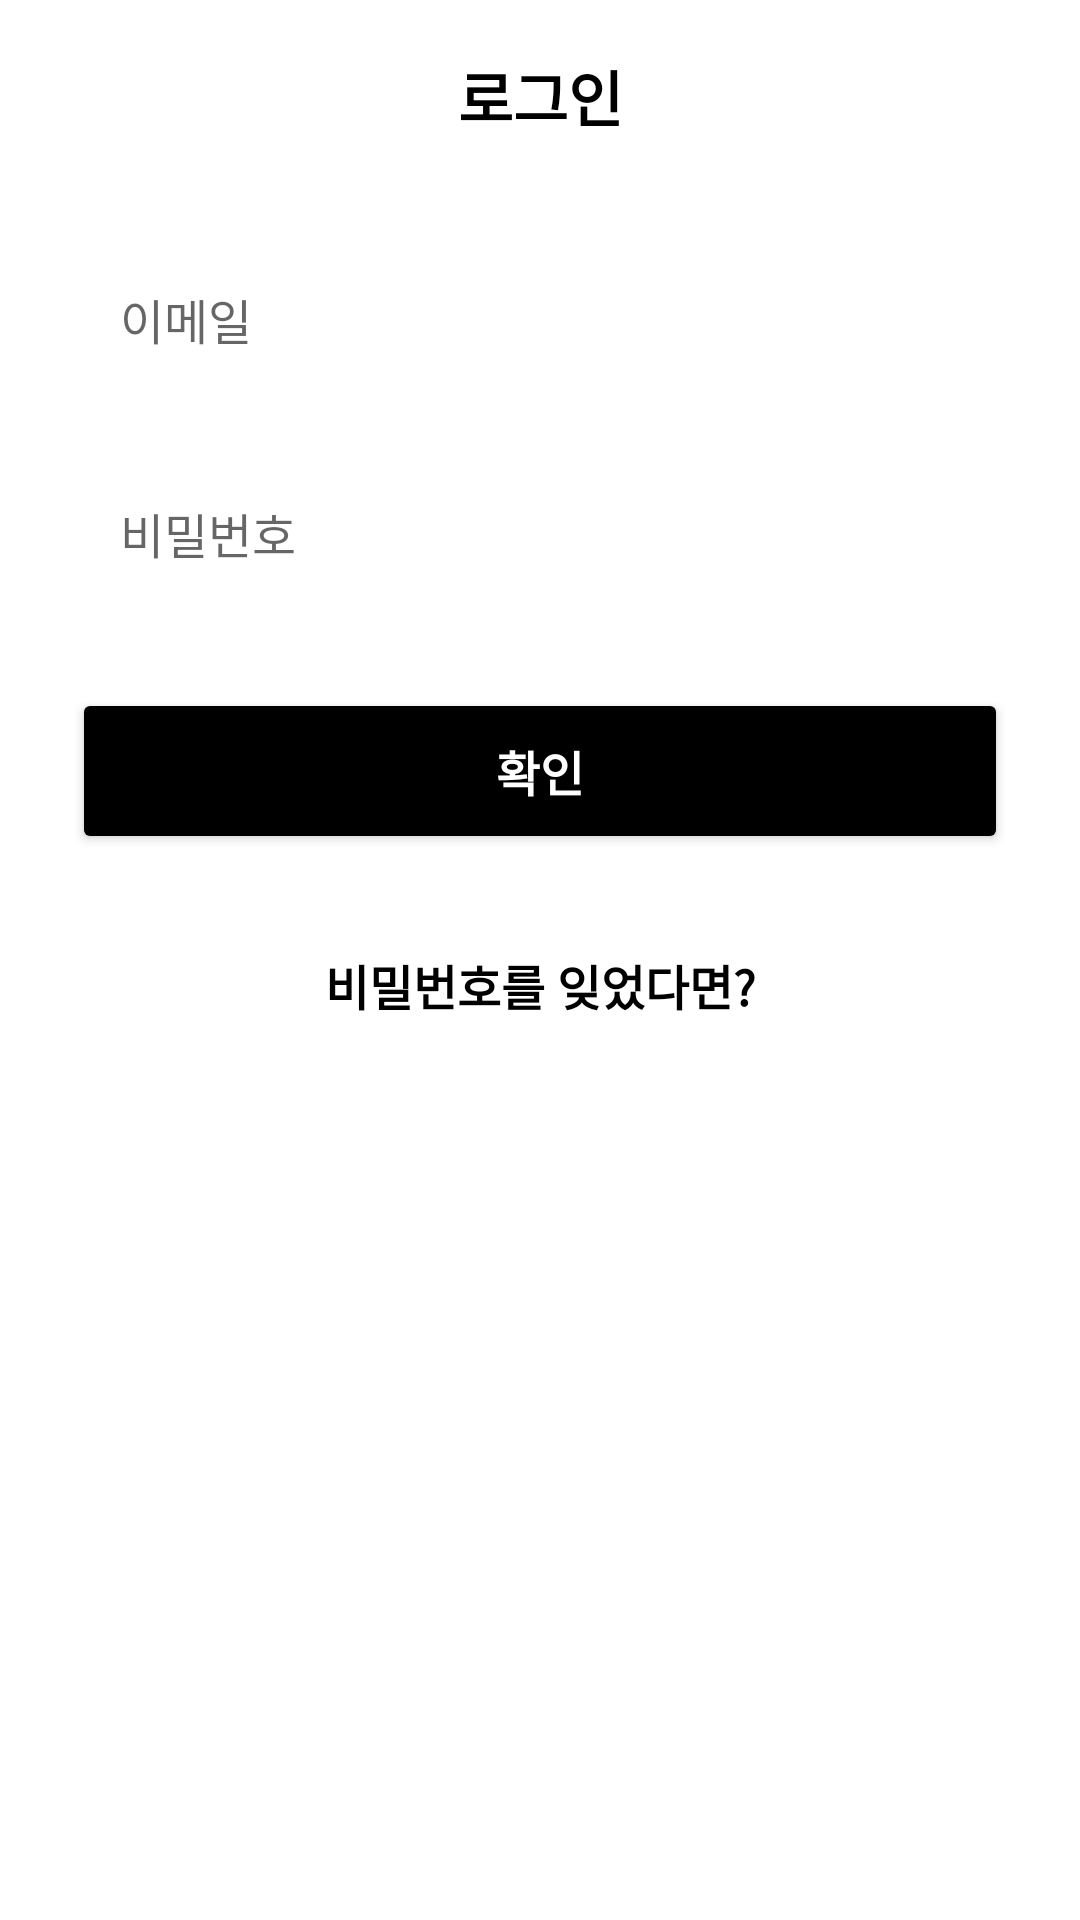

Write the Android layout XML for this screen, with the resource values it uses.
<!-- AndroidManifest.xml: application theme Theme.SplashScreen -->
<!-- res/layout/activity_inputlog.xml -->
<?xml version="1.0" encoding="utf-8"?>
<androidx.constraintlayout.widget.ConstraintLayout
    xmlns:android="http://schemas.android.com/apk/res/android"
    xmlns:app="http://schemas.android.com/apk/res-auto"
    android:layout_width="match_parent"
    android:layout_height="match_parent"
    android:background="@color/white">

    
    <ImageButton
        android:id="@+id/backButton"
        android:layout_width="48dp"
        android:layout_height="48dp"
        android:src="@drawable/ic_arrow_back"
        android:background="?attr/selectableItemBackgroundBorderless"
        android:padding="12dp"
        android:layout_marginStart="8dp"
        android:layout_marginTop="8dp"
        app:layout_constraintStart_toStartOf="parent"
        app:layout_constraintTop_toTopOf="parent" />

    
    <TextView
        android:id="@+id/titleText"
        android:layout_width="wrap_content"
        android:layout_height="wrap_content"
        android:text="로그인"
        android:textSize="20sp"
        android:textColor="@color/black"
        android:textStyle="bold"
        app:layout_constraintStart_toStartOf="parent"
        app:layout_constraintEnd_toEndOf="parent"
        app:layout_constraintTop_toTopOf="@id/backButton"
        app:layout_constraintBottom_toBottomOf="@id/backButton" />

    
    <EditText
        android:id="@+id/emailInput"
        android:layout_width="0dp"
        android:layout_height="wrap_content"
        android:layout_marginHorizontal="24dp"
        android:layout_marginTop="32dp"
        android:background="@drawable/edit_text_background"
        android:hint="이메일"
        android:inputType="textEmailAddress"
        android:padding="16dp"
        android:textSize="16sp"
        app:layout_constraintTop_toBottomOf="@id/titleText"
        app:layout_constraintStart_toStartOf="parent"
        app:layout_constraintEnd_toEndOf="parent" />

    <EditText
        android:id="@+id/passwordInput"
        android:layout_width="0dp"
        android:layout_height="wrap_content"
        android:layout_marginHorizontal="24dp"
        android:layout_marginTop="16dp"
        android:background="@drawable/edit_text_background"
        android:hint="비밀번호"
        android:inputType="textPassword"
        android:padding="16dp"
        android:textSize="16sp"
        app:layout_constraintTop_toBottomOf="@id/emailInput"
        app:layout_constraintStart_toStartOf="parent"
        app:layout_constraintEnd_toEndOf="parent" />

    
    <Button
        android:id="@+id/loginButton"
        android:layout_width="0dp"
        android:layout_height="wrap_content"
        android:layout_marginHorizontal="24dp"
        android:layout_marginTop="24dp"
        android:text="확인"
        android:textSize="16sp"
        android:textStyle="bold"
        android:textColor="@color/white"
        android:backgroundTint="@color/black"
        android:padding="16dp"
        app:layout_constraintTop_toBottomOf="@id/passwordInput"
        app:layout_constraintStart_toStartOf="parent"
        app:layout_constraintEnd_toEndOf="parent" />

    
    <TextView
        android:id="@+id/forgotPasswordText"
        android:layout_width="wrap_content"
        android:layout_height="wrap_content"
        android:text="비밀번호를 잊었다면?"
        android:textSize="16sp"
        android:textColor="@color/black"
        android:textStyle="bold"
        android:padding="16dp"
        android:layout_marginTop="16dp"
        app:layout_constraintTop_toBottomOf="@id/loginButton"
        app:layout_constraintStart_toStartOf="parent"
        app:layout_constraintEnd_toEndOf="parent" />

</androidx.constraintlayout.widget.ConstraintLayout>
<!-- resources referenced by this layout -->
<resources>
  <style name="Theme.SplashScreen" parent="Theme.MaterialComponents.Light.NoActionBar">
          <item name="android:windowBackground">@color/white</item>
          <item name="colorPrimary">@color/white</item>
          <item name="colorPrimaryVariant">@color/white</item>
          <item name="colorOnPrimary">@color/black</item>
          <item name="colorSecondary">@color/white</item>
          <item name="colorSecondaryVariant">@color/white</item>
          <item name="colorOnSecondary">@color/black</item>
          <item name="android:statusBarColor">?attr/colorPrimaryVariant</item>
      </style>
  <!-- not gathered from this repository: default colours our renderer supplied (Android Studio template values) -->
  <color name="black">#FF000000</color>
  <color name="white">#FFFFFFFF</color>
</resources>
